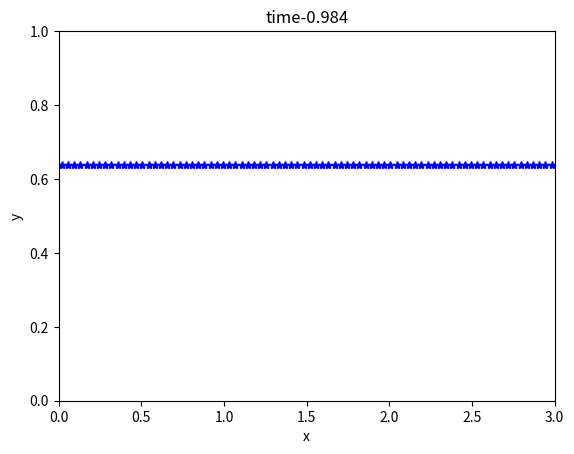

Recreate this plot in Python.
import numpy as np
import scipy.linalg as la
import matplotlib.pyplot as plt
import scipy.special as sp

N=80;
L=3
D=2
start=0
stop=L
h=(stop-start)/N
x=np.arange(start-h/2,stop+(h),h) 

T0=np.sin(np.pi*x/L)
T0[0]=T0[1]
T0[-1]=T0[-2]

plt.title("initial thing")
plt.plot(x,T0)
plt.pause(0.1)


#t=0.2*h/c
#C=.5034
C=.5
tau=C*(h**2)/D
#t=2*h/c


T=np.zeros_like(T0)
j=0
t=0
tmax=1
plt.figure(1)

step=int(tmax/(tau*50))

while t<tmax:
    j=j+1
    t=t+tau
    
    T[1:-1]=T0[1:-1]+D*tau/(h**2)*(T0[2:]-2*T0[1:-1]+T0[0:-2])
    T[0]=T[1]
    T[-1]=T[-2]
    T0=np.copy(T)
    T=np.copy(T0)
    #print("here")
    if j%step==0:
        plt.clf()
        plt.plot(x,T,'b*')
        plt.xlabel('x')
        plt.ylabel('y')
        plt.title('time-{:1.3f}'.format(t))
        plt.ylim([0, 1])
        plt.xlim([0,L])
        plt.draw()
        plt.pause(0.1)